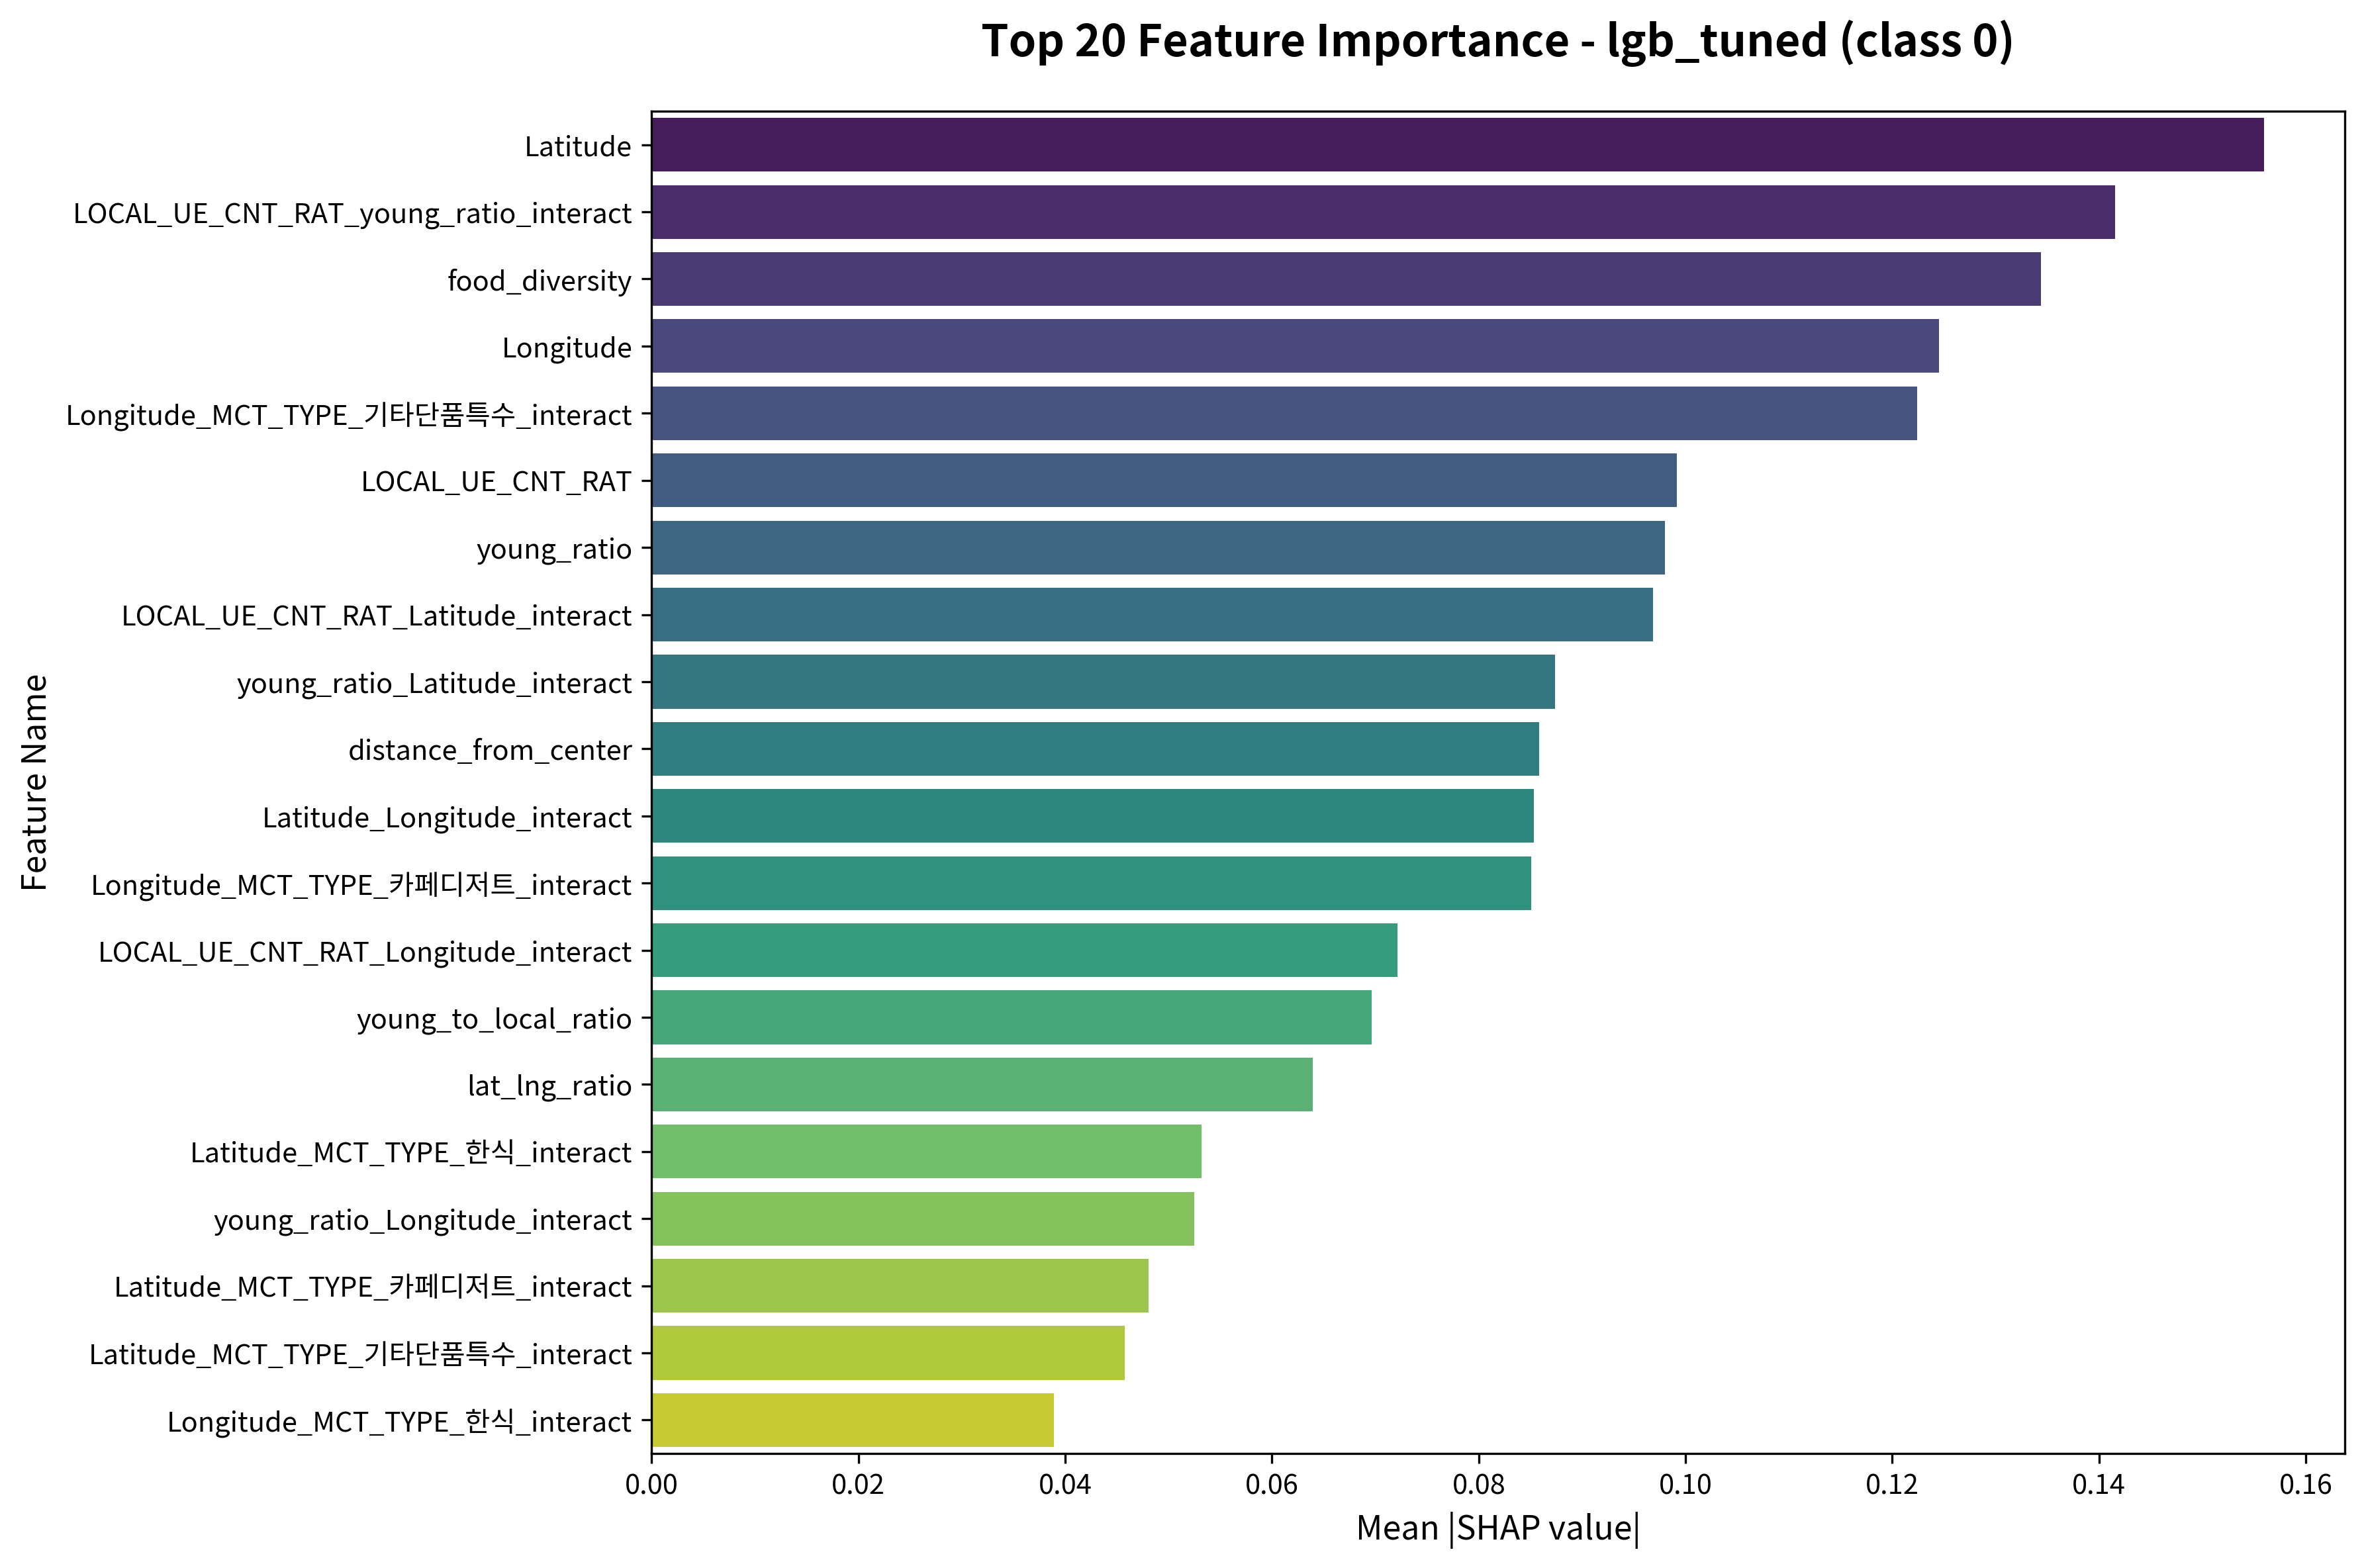

Values plotted in this chart, from the file beside it:
feature, importance
Latitude, 0.156
LOCAL_UE_CNT_RAT_young_ratio_interact, 0.1416
food_diversity, 0.1344
Longitude, 0.1245
Longitude_MCT_TYPE_기타단품특수_interact, 0.1224
LOCAL_UE_CNT_RAT, 0.09915
young_ratio, 0.098
LOCAL_UE_CNT_RAT_Latitude_interact, 0.09688
young_ratio_Latitude_interact, 0.08741
distance_from_center, 0.08583
Latitude_Longitude_interact, 0.0853
Longitude_MCT_TYPE_카페디저트_interact, 0.08505
LOCAL_UE_CNT_RAT_Longitude_interact, 0.07217
young_to_local_ratio, 0.06965
lat_lng_ratio, 0.06393
Latitude_MCT_TYPE_한식_interact, 0.05316
young_ratio_Longitude_interact, 0.05246
Latitude_MCT_TYPE_카페디저트_interact, 0.04805
Latitude_MCT_TYPE_기타단품특수_interact, 0.04576
Longitude_MCT_TYPE_한식_interact, 0.03893
day_type_encoded, 0.03451
young_local_interaction, 0.03214
Latitude_MCT_TYPE_육류구이고기_interact, 0.03049
time_type_야간_MCT_TYPE_기타단품특수_interact, 0.02909
Latitude_MCT_TYPE_탕찌개_interact, 0.02383
Longitude_MCT_TYPE_육류구이고기_interact, 0.02297
time_gender_food_interact, 0.02243
Longitude_MCT_TYPE_해산물_interact, 0.02026
time_type_야간_MCT_TYPE_주점술집_interact, 0.01555
time_type_야간_MCT_TYPE_일식_interact, 0.01506
Longitude_MCT_TYPE_주점술집_interact, 0.01486
Latitude_MCT_TYPE_주점술집_interact, 0.01466
time_type_야간_MCT_TYPE_육류구이고기_interact, 0.01447
Longitude_MCT_TYPE_탕찌개_interact, 0.01447
time_type_주간, 0.01421
Longitude_MCT_TYPE_양식_interact, 0.01403
Longitude_MCT_TYPE_분식간편식_interact, 0.01392
Latitude_MCT_TYPE_분식간편식_interact, 0.01204
MCT_TYPE_중식, 0.01193
time_type_오후, 0.01192
gender_target_male_MCT_TYPE_탕찌개_interact, 0.01055
time_type_오후_MCT_TYPE_양식_interact, 0.01002
Latitude_MCT_TYPE_양식_interact, 0.009854
gender_target_female_MCT_TYPE_카페디저트_inte…, 0.009428
gender_target_male, 0.008418
MCT_TYPE_육류구이고기, 0.008097
MCT_TYPE_한식, 0.007435
young_ratio_mid, 0.006605
MCT_TYPE_카페디저트, 0.006542
time_type_오후_MCT_TYPE_기타단품특수_interact, 0.005659
LOCAL_UE_CNT_RAT_mid, 0.005604
time_type_야간, 0.005573
Longitude_MCT_TYPE_일식_interact, 0.005512
gender_target_male_MCT_TYPE_한식_interact, 0.004983
time_type_야간_MCT_TYPE_카페디저트_interact, 0.004743
time_type_주간_MCT_TYPE_카페디저트_interact, 0.004516
Latitude_MCT_TYPE_해산물_interact, 0.004374
time_type_오후_MCT_TYPE_한식_interact, 0.004116
time_type_야간_MCT_TYPE_한식_interact, 0.004115
time_type_주간_MCT_TYPE_분식간편식_interact, 0.004035
... 118 more rows
